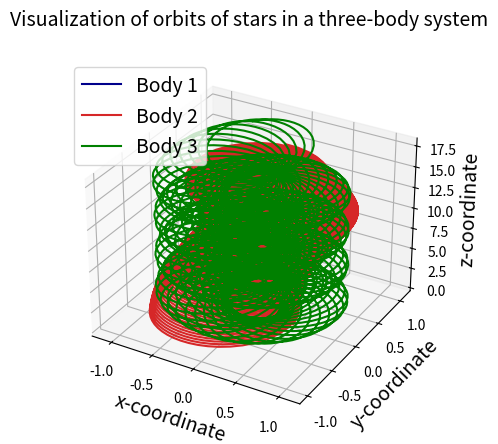

Here is the Python script that generated this plot:
import numpy as np
import matplotlib.pyplot as plt
from mpl_toolkits import mplot3d

ax = plt.axes(projection="3d")

N = 3
G = 6.67408e-11
delta_t = 0.100
total_time = 360


def get_a_i(i, m, x, y, z):
    x_sum = 0
    for j in range(N):
        if i == j:
            continue
        rij = np.sqrt((x[i] - x[j]) ** 2 + (y[i] - y[j]) ** 2 + (z[i] - z[j]) ** 2)
        x_sum += (-G * m[i] * m[j] * (x[i] - x[j]))/np.power(rij, 3)

    y_sum = 0
    for j in range(N):
        if i == j:
            continue
        rij = np.sqrt((x[i] - x[j]) ** 2 + (y[i] - y[j]) ** 2 + (z[i] - z[j]) ** 2)
        y_sum += (-G * m[i] * m[j] * (y[i] - y[j])) / np.power(rij, 3)

    z_sum = 0
    for j in range(N):
        if i == j:
            continue
        rij = np.sqrt((x[i] - x[j]) ** 2 + (y[i] - y[j]) ** 2 + (z[i] - z[j]) ** 2)
        z_sum += (-G * m[i] * m[j] * (z[i] - z[j])) / np.power(rij, 3)

    return [x_sum/m[i] , y_sum/m[i], z_sum/m[i]]


# Initial vector definitions

r1_vector = [0, 0, 0]
r2_vector = [0.5, 0, 0]
r3_vector = [-1, 0, 0]

v1_vector = [0, 0, 0.05]
v2_vector = [0, 1.63, 0]
v3_vector = [0, -0.63, 0]

m = [1/G, 1, 1]  # Lists of masses

# creating lists

x1_list, y1_list, z1_list, x2_list, y2_list, z2_list, x3_list, y3_list, z3_list = ([] for i in range(9))
v1x_list, v1y_list, v1z_list, v2x_list, v2y_list, v2z_list, v3x_list, v3y_list, v3z_list = ([] for i in range(9))
t_list = [0]

# Initializations

x1 = r1_vector[0]
y1 = r1_vector[1]
z1 = r1_vector[2]

x2 = r2_vector[0]
y2 = r2_vector[1]
z2 = r2_vector[2]

x3 = r3_vector[0]
y3 = r3_vector[1]
z3 = r3_vector[2]

v1x = v1_vector[0]
v1y = v1_vector[1]
v1z = v1_vector[2]

v2x = v2_vector[0]
v2y = v2_vector[1]
v2z = v2_vector[2]

v3x = v3_vector[0]
v3y = v3_vector[1]
v3z = v3_vector[2]

# Updating Lists
x1_list.append(x1)
y1_list.append(y1)
z1_list.append(z1)

x2_list.append(x2)
y2_list.append(y2)
z2_list.append(z2)

x3_list.append(x3)
y3_list.append(y3)
z3_list.append(z3)

# Calculating accelerations
x_coord_list_for_a = [x1, x2, x3]
y_coord_list_for_a = [y1, y2, y3]
z_coord_list_for_a = [z1, z2, z3]

a1 = get_a_i(0, m, x_coord_list_for_a, y_coord_list_for_a, z_coord_list_for_a)
a2 = get_a_i(1, m, x_coord_list_for_a, y_coord_list_for_a, z_coord_list_for_a)
a3 = get_a_i(2, m, x_coord_list_for_a, y_coord_list_for_a, z_coord_list_for_a)

t = 0.05

while t <= total_time:
    # Velocities
    v1x += delta_t * a1[0]
    v1y += delta_t * a1[1]
    v1z += delta_t * a1[2]

    v2x += delta_t * a2[0]
    v2y += delta_t * a2[1]
    v2z += delta_t * a2[2]

    v3x += delta_t * a3[0]
    v3y += delta_t * a3[1]
    v3z += delta_t * a3[2]

    # Positions
    x1 += delta_t * v1x
    y1 += delta_t * v1y
    z1 += delta_t * v1z

    x2 += delta_t * v2x
    y2 += delta_t * v2y
    z2 += delta_t * v2z

    x3 += delta_t * v3x
    y3 += delta_t * v3y
    z3 += delta_t * v3z

    # Updating Lists
    x1_list.append(x1)
    y1_list.append(y1)
    z1_list.append(z1)

    x2_list.append(x2)
    y2_list.append(y2)
    z2_list.append(z2)

    x3_list.append(x3)
    y3_list.append(y3)
    z3_list.append(z3)

    # Increasing time by half a factor of delta_t
    t += delta_t / 2
    t_list.append(t)

    # Updating coord_lists to solve for a
    x_coord_list_for_a = [x1, x2, x3]
    y_coord_list_for_a = [y1, y2, y3]
    z_coord_list_for_a = [z1, z2, z3]

    a1 = get_a_i(0, m, x_coord_list_for_a, y_coord_list_for_a, z_coord_list_for_a)
    a2 = get_a_i(1, m, x_coord_list_for_a, y_coord_list_for_a, z_coord_list_for_a)
    a3 = get_a_i(2, m, x_coord_list_for_a, y_coord_list_for_a, z_coord_list_for_a)

    t += delta_t / 2

ax.plot3D(x1_list, y1_list, z1_list, color="darkblue", label='Body 1')
ax.plot3D(x2_list, y2_list, z2_list, color="tab:red", label='Body 2')
ax.plot3D(x3_list, y3_list, z3_list, color='green', label='Body 3')

ax.set_xlabel("x-coordinate", fontsize=14)
ax.set_ylabel("y-coordinate", fontsize=14)
ax.set_zlabel("z-coordinate", fontsize=14)
ax.set_title("Visualization of orbits of stars in a three-body system\n", fontsize=14)
ax.legend(loc="upper left", fontsize=14)

plt.show()
